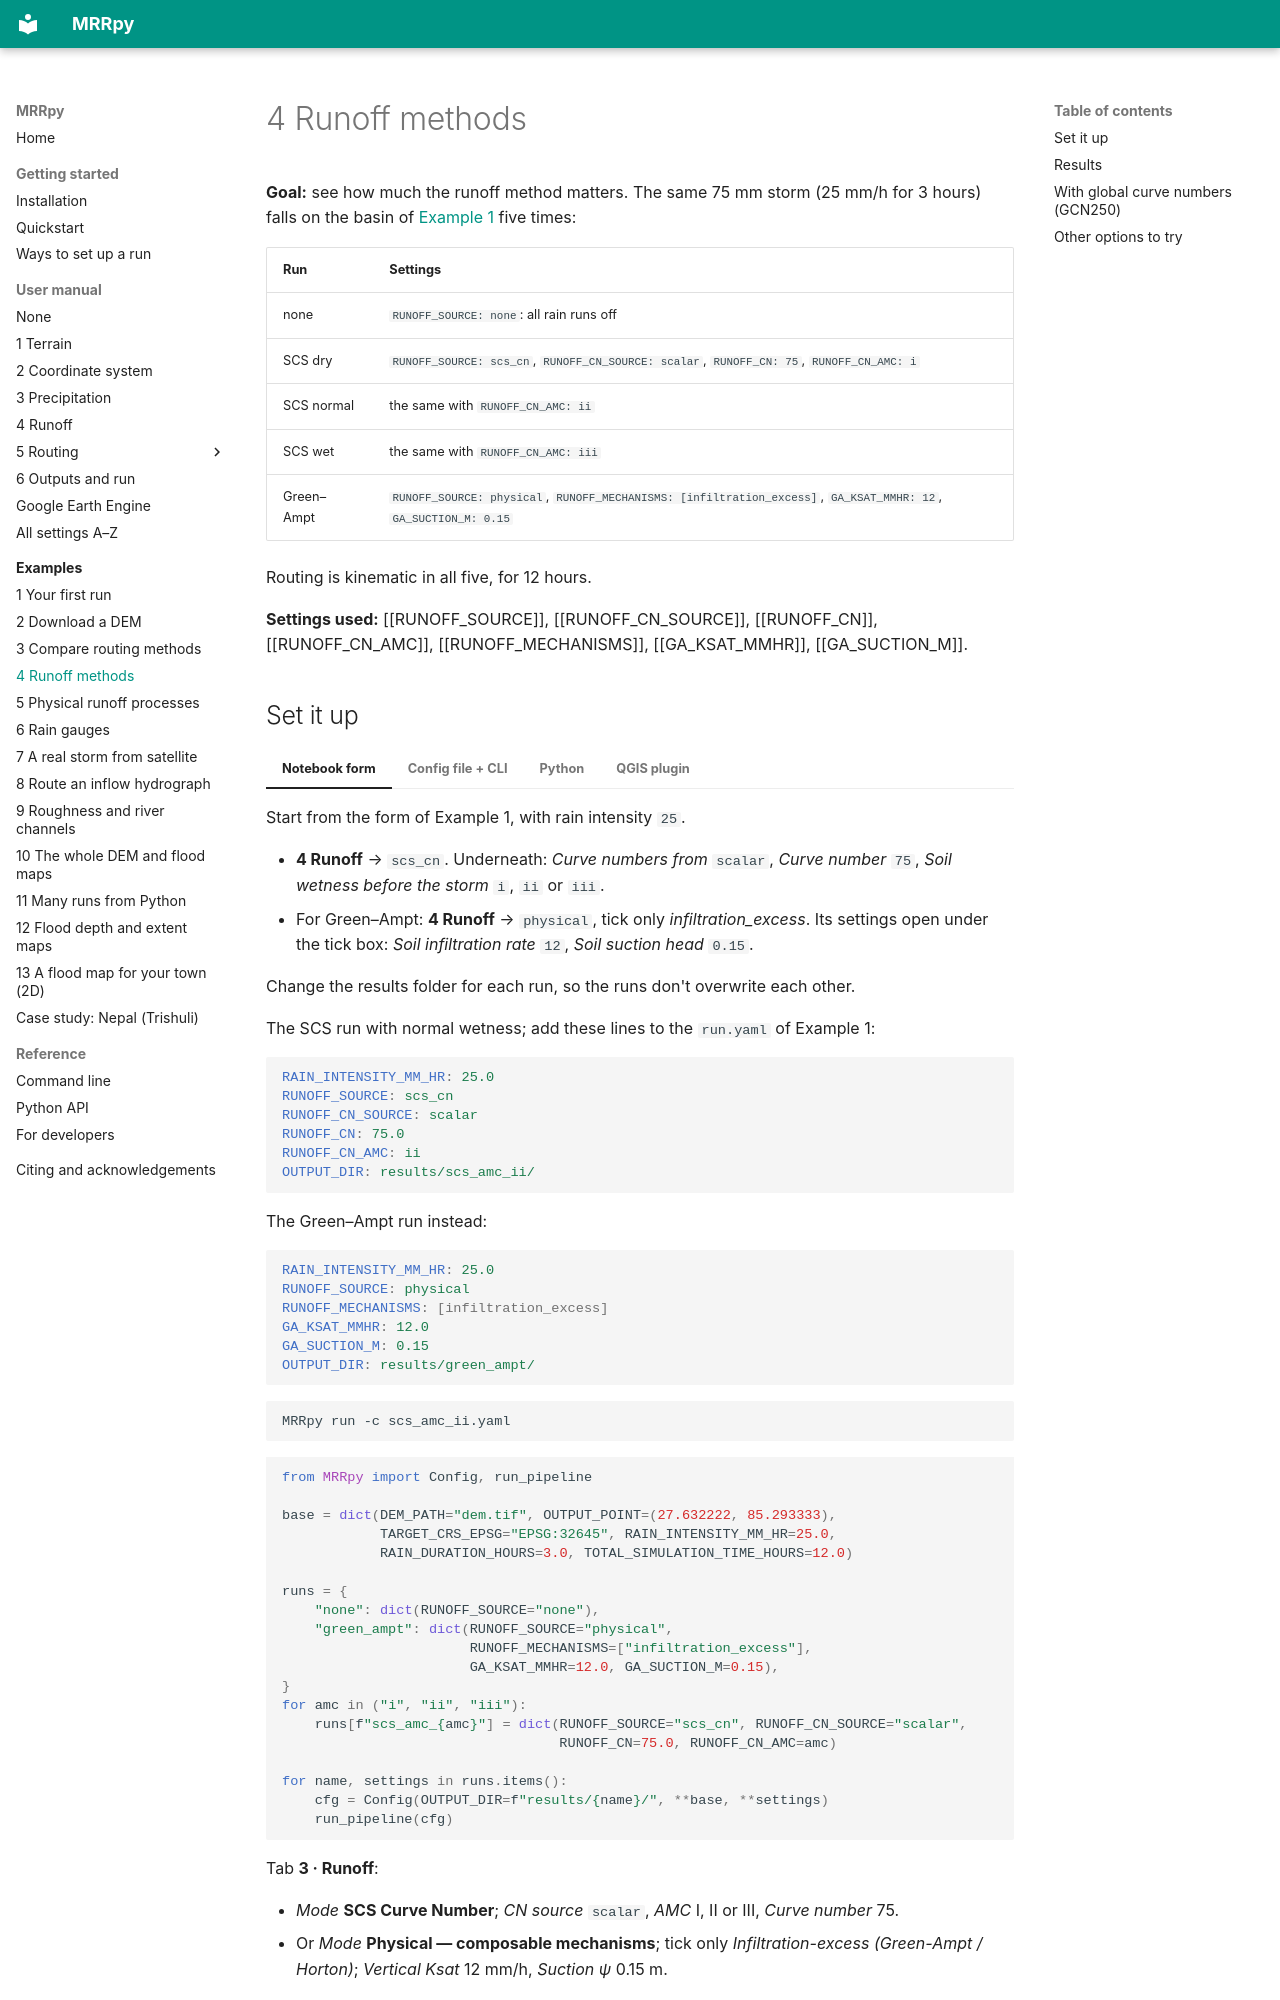

repository: SauravBhattarai19/MRRpy · page: examples/runoff-methods/index.html · generator: mkdocs

# 4 Runoff methods

**Goal:** see how much the runoff method matters. The same 75 mm storm (25 mm/h
for 3 hours) falls on the basin of [Example 1](first-run.md) five times:

| Run | Settings |
|---|---|
| none | `RUNOFF_SOURCE: none`: all rain runs off |
| SCS dry | `RUNOFF_SOURCE: scs_cn`, `RUNOFF_CN_SOURCE: scalar`, `RUNOFF_CN: 75`, `RUNOFF_CN_AMC: i` |
| SCS normal | the same with `RUNOFF_CN_AMC: ii` |
| SCS wet | the same with `RUNOFF_CN_AMC: iii` |
| Green–Ampt | `RUNOFF_SOURCE: physical`, `RUNOFF_MECHANISMS: [infiltration_excess]`, `GA_KSAT_MMHR: 12`, `GA_SUCTION_M: 0.15` |

Routing is kinematic in all five, for 12 hours.

**Settings used:** [[RUNOFF_SOURCE]], [[RUNOFF_CN_SOURCE]], [[RUNOFF_CN]],
[[RUNOFF_CN_AMC]], [[RUNOFF_MECHANISMS]], [[GA_KSAT_MMHR]], [[GA_SUCTION_M]].
